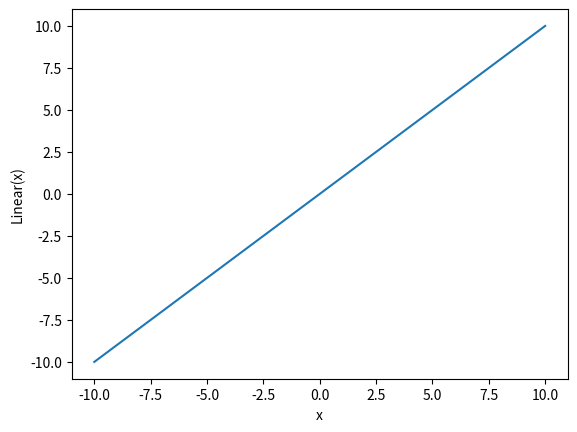

Write Python code to recreate this figure.
import matplotlib.pyplot as plt
import numpy as np

def linear(x):
  return x

x=np.linspace(-10,10,50)
p=linear(x)

plt.xlabel("x")
plt.ylabel("Linear(x)")
plt.plot(x,p)
plt.show()
